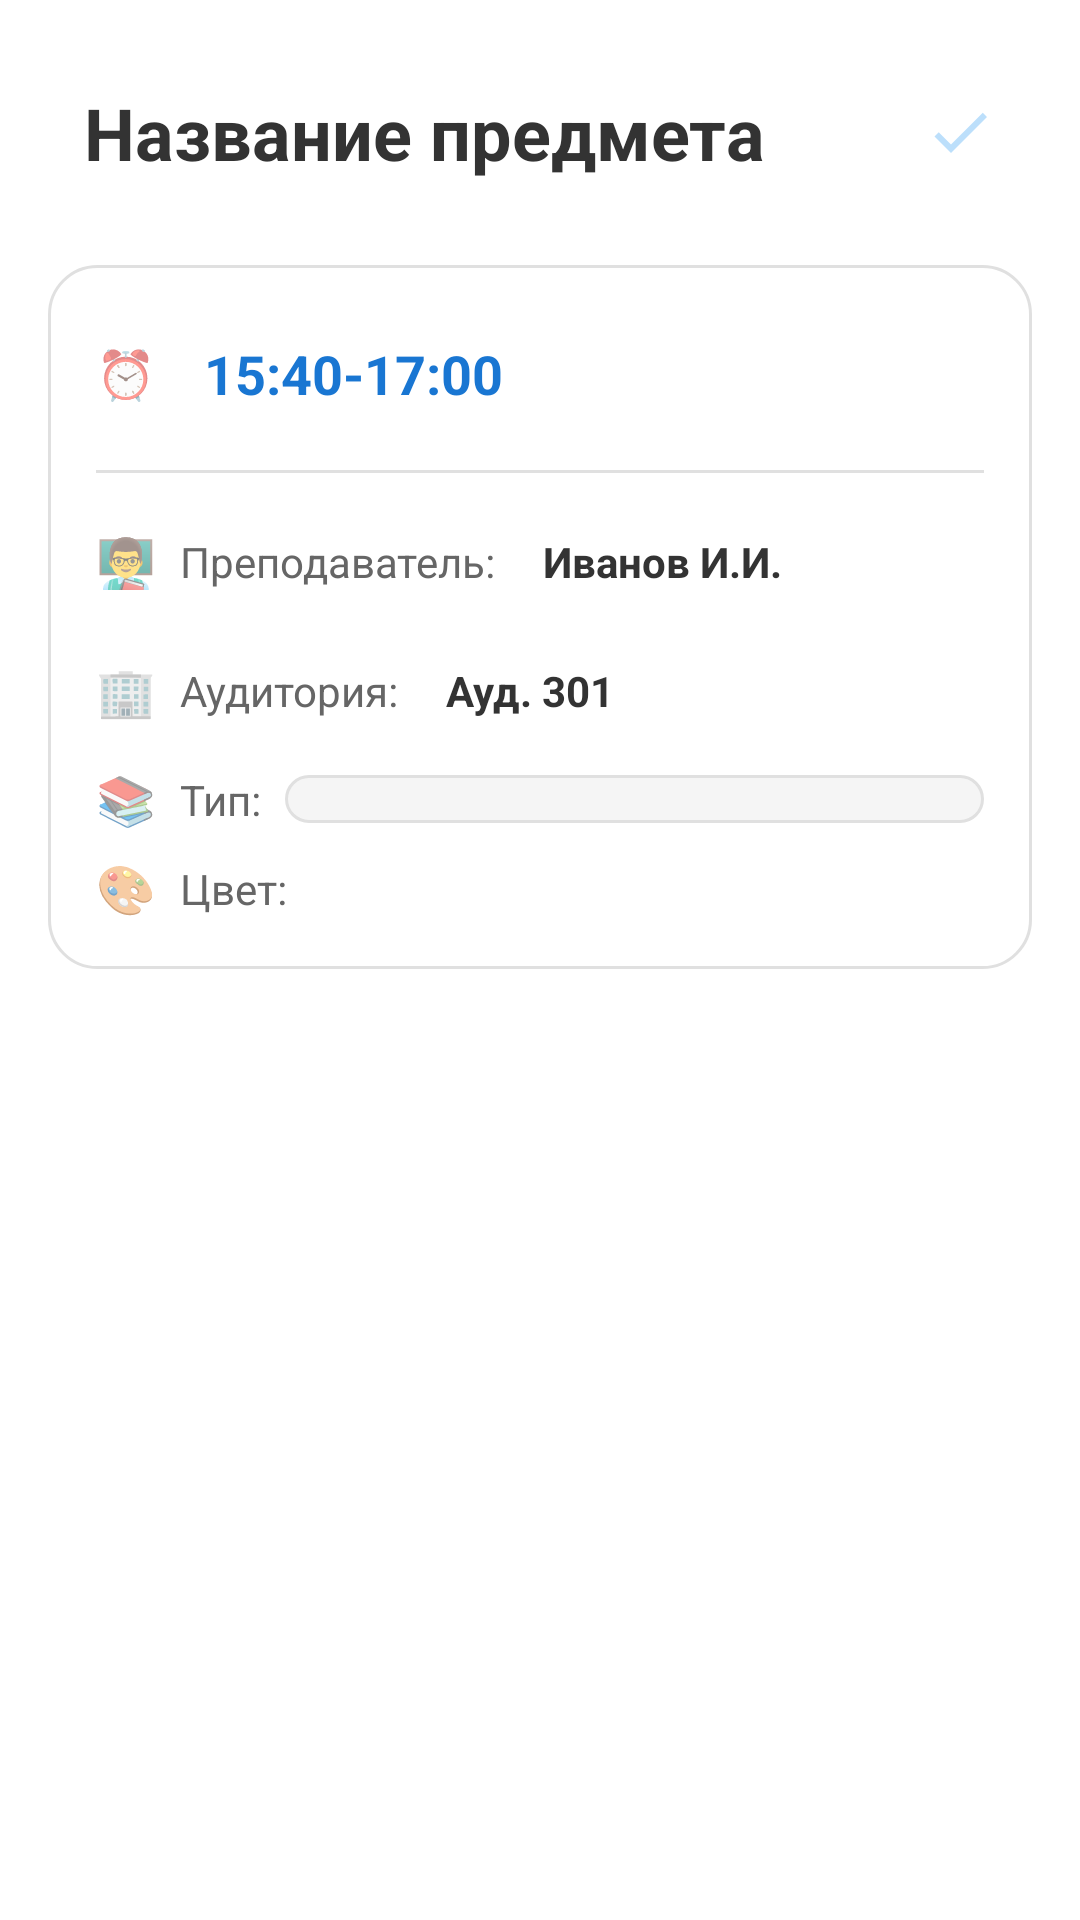

This screen was rendered from an Android layout file. Write that file and the resources it references.
<!-- AndroidManifest.xml: application theme Theme.Androiddd -->
<!-- res/layout/activity_lesson_detail.xml -->
<?xml version="1.0" encoding="utf-8"?>
<ScrollView xmlns:android="http://schemas.android.com/apk/res/android"
    android:layout_width="match_parent"
    android:layout_height="match_parent"
    android:background="#FFFFFF"
    android:padding="16dp"
    android:paddingTop="60dp">

    <LinearLayout
        android:layout_width="match_parent"
        android:layout_height="wrap_content"
        android:orientation="vertical">

        
        <LinearLayout
            android:layout_width="match_parent"
            android:layout_height="wrap_content"
            android:orientation="horizontal"
            android:gravity="center_vertical"
            android:layout_marginBottom="16dp">

            <EditText
                android:id="@+id/lessonName"
                android:layout_width="0dp"
                android:layout_height="wrap_content"
                android:layout_weight="1"
                android:text="Название предмета"
                android:textSize="24sp"
                android:textStyle="bold"
                android:textColor="#333333"
                android:background="@android:color/transparent"
                android:padding="12dp" />

            <ImageButton
                android:id="@+id/saveButton"
                android:layout_width="48dp"
                android:layout_height="48dp"
                android:src="@drawable/ic_save"
                android:background="?attr/selectableItemBackground"
                android:layout_marginStart="8dp"
                android:alpha="0.3"
                android:enabled="false" />

        </LinearLayout>

        
        <LinearLayout
            android:layout_width="match_parent"
            android:layout_height="wrap_content"
            android:orientation="vertical"
            android:background="@drawable/day_card_background"
            android:padding="16dp"
            android:layout_marginBottom="20dp">

            
            <LinearLayout
                android:layout_width="match_parent"
                android:layout_height="wrap_content"
                android:orientation="horizontal"
                android:gravity="center_vertical"
                android:layout_marginBottom="12dp">

                <TextView
                    android:layout_width="wrap_content"
                    android:layout_height="wrap_content"
                    android:text="⏰"
                    android:textSize="16sp"
                    android:layout_marginEnd="8dp" />

                <EditText
                    android:id="@+id/lessonTime"
                    android:layout_width="0dp"
                    android:layout_height="wrap_content"
                    android:layout_weight="1"
                    android:text="15:40-17:00"
                    android:textSize="18sp"
                    android:textColor="#1976D2"
                    android:textStyle="bold"
                    android:background="@android:color/transparent"
                    android:padding="8dp" />

            </LinearLayout>

            <View
                android:layout_width="match_parent"
                android:layout_height="1dp"
                android:background="#E0E0E0"
                android:layout_marginBottom="12dp" />

            
            <LinearLayout
                android:layout_width="match_parent"
                android:layout_height="wrap_content"
                android:orientation="horizontal"
                android:gravity="center_vertical"
                android:layout_marginBottom="8dp">

                <TextView
                    android:layout_width="wrap_content"
                    android:layout_height="wrap_content"
                    android:text="👨‍🏫"
                    android:textSize="16sp"
                    android:layout_marginEnd="8dp" />

                <TextView
                    android:layout_width="wrap_content"
                    android:layout_height="wrap_content"
                    android:text="Преподаватель:"
                    android:textSize="14sp"
                    android:textColor="#666666" />

                <EditText
                    android:id="@+id/lessonTeacher"
                    android:layout_width="0dp"
                    android:layout_height="wrap_content"
                    android:layout_weight="1"
                    android:text="Иванов И.И."
                    android:textSize="14sp"
                    android:textStyle="bold"
                    android:textColor="#333333"
                    android:background="@android:color/transparent"
                    android:padding="8dp"
                    android:layout_marginStart="8dp" />

            </LinearLayout>

            
            <LinearLayout
                android:layout_width="match_parent"
                android:layout_height="wrap_content"
                android:orientation="horizontal"
                android:gravity="center_vertical"
                android:layout_marginBottom="8dp">

                <TextView
                    android:layout_width="wrap_content"
                    android:layout_height="wrap_content"
                    android:text="🏢"
                    android:textSize="16sp"
                    android:layout_marginEnd="8dp" />

                <TextView
                    android:layout_width="wrap_content"
                    android:layout_height="wrap_content"
                    android:text="Аудитория:"
                    android:textSize="14sp"
                    android:textColor="#666666" />

                <EditText
                    android:id="@+id/lessonRoom"
                    android:layout_width="0dp"
                    android:layout_height="wrap_content"
                    android:layout_weight="1"
                    android:text="Ауд. 301"
                    android:textSize="14sp"
                    android:textStyle="bold"
                    android:textColor="#333333"
                    android:background="@android:color/transparent"
                    android:padding="8dp"
                    android:layout_marginStart="8dp" />

            </LinearLayout>

            
            <LinearLayout
                android:layout_width="match_parent"
                android:layout_height="wrap_content"
                android:orientation="horizontal"
                android:gravity="center_vertical"
                android:layout_marginBottom="8dp">

                <TextView
                    android:layout_width="wrap_content"
                    android:layout_height="wrap_content"
                    android:text="📚"
                    android:textSize="16sp"
                    android:layout_marginEnd="8dp" />

                <TextView
                    android:layout_width="wrap_content"
                    android:layout_height="wrap_content"
                    android:text="Тип:"
                    android:textSize="14sp"
                    android:textColor="#666666" />

                <Spinner
                    android:id="@+id/lessonTypeSpinner"
                    android:layout_width="0dp"
                    android:layout_height="wrap_content"
                    android:layout_weight="1"
                    android:layout_marginStart="8dp"
                    android:background="@drawable/spinner_background" />

            </LinearLayout>

            
            <LinearLayout
                android:layout_width="match_parent"
                android:layout_height="wrap_content"
                android:orientation="horizontal"
                android:gravity="center_vertical">

                <TextView
                    android:layout_width="wrap_content"
                    android:layout_height="wrap_content"
                    android:text="🎨"
                    android:textSize="16sp"
                    android:layout_marginEnd="8dp" />

                <TextView
                    android:layout_width="wrap_content"
                    android:layout_height="wrap_content"
                    android:text="Цвет:"
                    android:textSize="14sp"
                    android:textColor="#666666" />

                <LinearLayout
                    android:id="@+id/colorPickerLayout"
                    android:layout_width="0dp"
                    android:layout_height="wrap_content"
                    android:layout_weight="1"
                    android:orientation="horizontal"
                    android:layout_marginStart="8dp"
                    android:padding="4dp">

                    

                </LinearLayout>

            </LinearLayout>

        </LinearLayout>

    </LinearLayout>

</ScrollView>
<!-- resources referenced by this layout -->
<resources>
  <!-- drawable day_card_background (drawable) -->
  <?xml version="1.0" encoding="utf-8"?>
  <shape xmlns:android="http://schemas.android.com/apk/res/android">
      <solid android:color="#FFFFFF" />
      <corners android:radius="16dp" />
      <stroke android:width="1dp" android:color="#E0E0E0" />
      <padding android:left="16dp" android:top="16dp" android:right="16dp" android:bottom="16dp" />
  </shape>
  <!-- drawable ic_save (drawable) -->
  <?xml version="1.0" encoding="utf-8"?>
  <vector xmlns:android="http://schemas.android.com/apk/res/android"
      android:width="24dp"
      android:height="24dp"
      android:viewportWidth="24"
      android:viewportHeight="24">
      <path
          android:fillColor="#2196F3"
          android:pathData="M21,7L9,19l-5.5,-5.5l1.41,-1.41L9,16.17 19.59,5.59 21,7z"/>
  </vector>
  <!-- drawable spinner_background (drawable) -->
  <?xml version="1.0" encoding="utf-8"?>
  <shape xmlns:android="http://schemas.android.com/apk/res/android">
      <solid android:color="#F5F5F5" />
      <corners android:radius="8dp" />
      <stroke android:width="1dp" android:color="#E0E0E0" />
      <padding android:left="8dp" android:top="8dp" android:right="8dp" android:bottom="8dp" />
  </shape>
  <style name="Theme.Androiddd" parent="Theme.AppCompat.Light.NoActionBar">
          <item name="colorPrimary">#2196F3</item>
          <item name="colorPrimaryDark">#1976D2</item>
          <item name="colorAccent">#FF4081</item>
      </style>
</resources>
